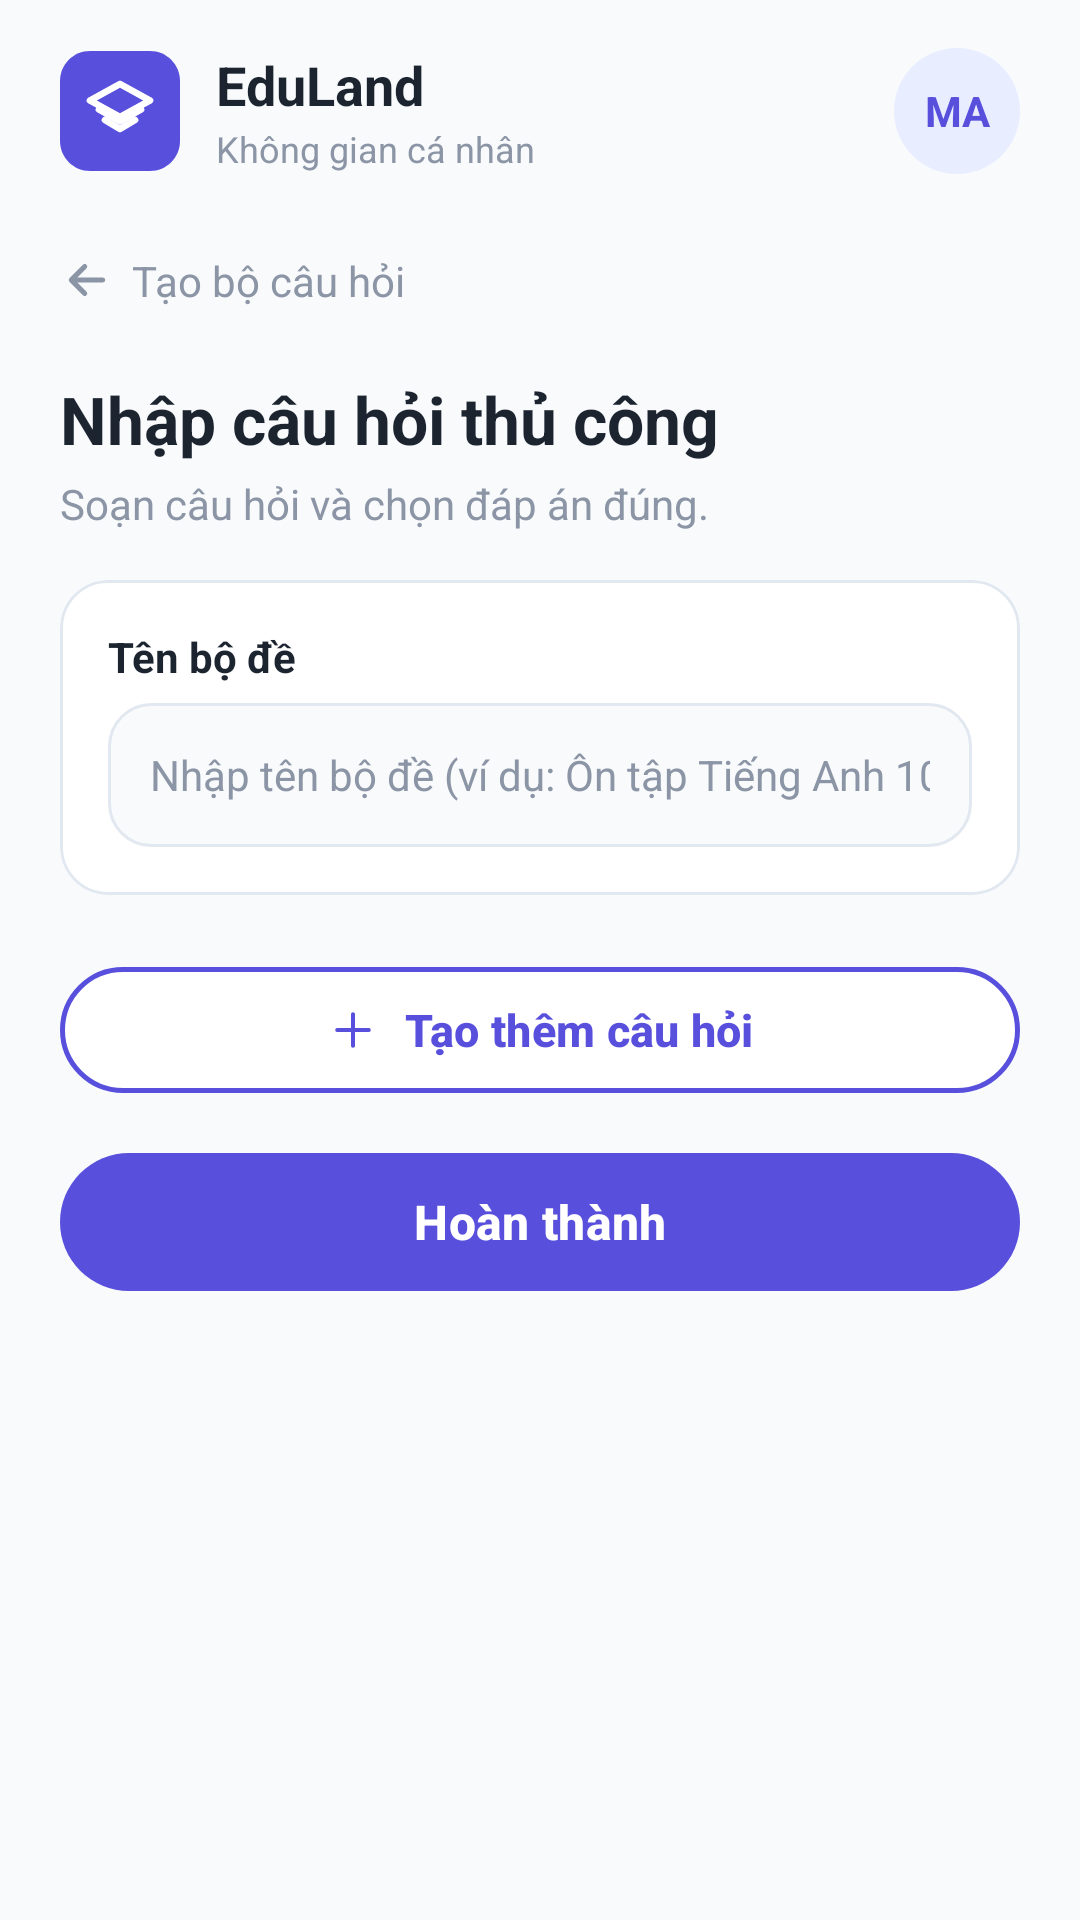

Produce the Android XML layout that renders to this screen, including the resource entries it uses.
<!-- AndroidManifest.xml: application theme Theme.MyQuizz -->
<!-- res/layout/activity_nhap_cau_hoi.xml -->
<?xml version="1.0" encoding="utf-8"?>
<LinearLayout xmlns:android="http://schemas.android.com/apk/res/android"
    xmlns:app="http://schemas.android.com/apk/res-auto"
    xmlns:tools="http://schemas.android.com/tools"
    android:id="@+id/mainNhapCauHoiLayout"
    android:layout_width="match_parent"
    android:layout_height="match_parent"
    android:background="@color/bg_main"
    android:orientation="vertical"
    tools:context="com.example.myquizz.activity.NhapCauHoiActivity">

    
    <LinearLayout
        android:layout_width="match_parent"
        android:layout_height="wrap_content"
        android:gravity="center_vertical"
        android:orientation="horizontal"
        android:paddingHorizontal="20dp"
        android:paddingTop="16dp"
        android:paddingBottom="12dp">

        
        <ImageView
            android:layout_width="40dp"
            android:layout_height="40dp"
            android:layout_marginEnd="12dp"
            android:contentDescription="@null"
            android:src="@drawable/ic_eduland_logo" />

        
        <LinearLayout
            android:layout_width="0dp"
            android:layout_height="wrap_content"
            android:layout_weight="1"
            android:orientation="vertical">

            <TextView
                android:layout_width="wrap_content"
                android:layout_height="wrap_content"
                android:text="@string/brand_title"
                android:textColor="@color/text_primary"
                android:textSize="18sp"
                android:textStyle="bold" />

            <TextView
                android:layout_width="wrap_content"
                android:layout_height="wrap_content"
                android:layout_marginTop="1dp"
                android:text="@string/brand_subtitle"
                android:textColor="@color/text_secondary"
                android:textSize="12sp" />
        </LinearLayout>

        
        <TextView
            android:id="@+id/tvAvatar"
            android:layout_width="42dp"
            android:layout_height="42dp"
            android:background="@drawable/bg_avatar_circle"
            android:gravity="center"
            android:text="@string/avatar_placeholder"
            android:textColor="@color/primary"
            android:textSize="14sp"
            android:textStyle="bold" />
    </LinearLayout>

    
    <ScrollView
        android:id="@+id/scrollViewContent"
        android:layout_width="match_parent"
        android:layout_height="match_parent"
        android:clipToPadding="false"
        android:fillViewport="true"
        android:scrollbars="none">

        <LinearLayout
            android:layout_width="match_parent"
            android:layout_height="wrap_content"
            android:orientation="vertical"
            android:paddingHorizontal="20dp"
            android:paddingTop="8dp"
            android:paddingBottom="24dp">

            
            <LinearLayout
                android:id="@+id/btnBackCreateSet"
                android:layout_width="wrap_content"
                android:layout_height="wrap_content"
                android:layout_marginBottom="16dp"
                android:clickable="true"
                android:focusable="true"
                android:foreground="?attr/selectableItemBackground"
                android:gravity="center_vertical"
                android:orientation="horizontal"
                android:paddingVertical="6dp">

                <androidx.appcompat.widget.AppCompatImageView
                    android:layout_width="18dp"
                    android:layout_height="18dp"
                    android:layout_marginEnd="6dp"
                    android:contentDescription="@null"
                    android:src="@drawable/ic_back"
                    android:tint="@color/text_secondary"
                    app:tint="@color/text_secondary" />

                <TextView
                    android:layout_width="wrap_content"
                    android:layout_height="wrap_content"
                    android:text="@string/back_create_question_set"
                    android:textColor="@color/text_secondary"
                    android:textSize="14sp" />
            </LinearLayout>

            
            <TextView
                android:layout_width="wrap_content"
                android:layout_height="wrap_content"
                android:text="@string/title_manual_question"
                android:textColor="@color/text_primary"
                android:textSize="22sp"
                android:textStyle="bold" />

            <TextView
                android:layout_width="wrap_content"
                android:layout_height="wrap_content"
                android:layout_marginTop="4dp"
                android:layout_marginBottom="16dp"
                android:text="@string/subtitle_manual_question"
                android:textColor="@color/text_secondary"
                android:textSize="14sp" />

            
            <com.google.android.material.card.MaterialCardView
                android:layout_width="match_parent"
                android:layout_height="wrap_content"
                android:layout_marginBottom="20dp"
                app:cardBackgroundColor="@color/white"
                app:cardCornerRadius="16dp"
                app:cardElevation="0dp"
                app:strokeColor="@color/border_stroke"
                app:strokeWidth="1dp">

                <LinearLayout
                    android:layout_width="match_parent"
                    android:layout_height="wrap_content"
                    android:orientation="vertical"
                    android:padding="16dp">

                    <TextView
                        android:layout_width="wrap_content"
                        android:layout_height="wrap_content"
                        android:layout_marginBottom="6dp"
                        android:text="Tên bộ đề"
                        android:textColor="@color/text_primary"
                        android:textSize="14sp"
                        android:textStyle="bold" />

                    <EditText
                        android:id="@+id/etBoDeTitle"
                        android:layout_width="match_parent"
                        android:layout_height="48dp"
                        android:background="@drawable/bg_question_box"
                        android:hint="Nhập tên bộ đề (ví dụ: Ôn tập Tiếng Anh 10)..."
                        android:importantForAutofill="no"
                        android:inputType="text"
                        android:paddingHorizontal="14dp"
                        android:singleLine="true"
                        android:textColor="@color/text_primary"
                        android:textColorHint="@color/text_secondary"
                        android:textSize="14sp" />
                </LinearLayout>
            </com.google.android.material.card.MaterialCardView>

            
            <LinearLayout
                android:id="@+id/layoutQuestionsContainer"
                android:layout_width="match_parent"
                android:layout_height="wrap_content"
                android:orientation="vertical" />

            
            <com.google.android.material.button.MaterialButton
                android:id="@+id/btnAddMoreQuestion"
                android:layout_width="match_parent"
                android:layout_height="50dp"
                android:layout_marginBottom="12dp"
                android:text="@string/btn_add_more_question"
                android:textAllCaps="false"
                android:textColor="@color/primary"
                android:textSize="15sp"
                android:textStyle="bold"
                app:backgroundTint="@color/white"
                app:cornerRadius="25dp"
                app:elevation="0dp"
                app:icon="@drawable/ic_add"
                app:iconGravity="textStart"
                app:iconPadding="8dp"
                app:iconTint="@color/primary"
                app:strokeColor="@color/primary"
                app:strokeWidth="1.5dp" />

            
            <com.google.android.material.button.MaterialButton
                android:id="@+id/btnFinish"
                android:layout_width="match_parent"
                android:layout_height="54dp"
                android:layout_marginBottom="12dp"
                android:text="@string/btn_finish"
                android:textAllCaps="false"
                android:textColor="@color/white"
                android:textSize="16sp"
                android:textStyle="bold"
                app:backgroundTint="@color/primary"
                app:cornerRadius="27dp"
                app:elevation="0dp" />

        </LinearLayout>
    </ScrollView>

</LinearLayout>
<!-- resources referenced by this layout -->
<resources>
  <color name="bg_main">#F8FAFC</color>
  <color name="border_stroke">#E2E8F0</color>
  <color name="primary">#5850DD</color>
  <color name="text_primary">#1C2430</color>
  <color name="text_secondary">#8B95A5</color>
  <color name="white">#FFFFFFFF</color>
  <!-- drawable bg_avatar_circle (drawable) -->
  <?xml version="1.0" encoding="utf-8"?>
  <shape xmlns:android="http://schemas.android.com/apk/res/android"
      android:shape="oval">
      <solid android:color="#E8EDFF" />
  </shape>
  <!-- drawable bg_question_box (drawable) -->
  <?xml version="1.0" encoding="utf-8"?>
  <shape xmlns:android="http://schemas.android.com/apk/res/android"
      android:shape="rectangle">
      <solid android:color="#F8FAFC" />
      <stroke
          android:width="1dp"
          android:color="@color/border_stroke" />
      <corners android:radius="14dp" />
  </shape>
  <!-- drawable ic_add (drawable) -->
  <?xml version="1.0" encoding="utf-8"?>
  <vector xmlns:android="http://schemas.android.com/apk/res/android"
      android:width="24dp" android:height="24dp"
      android:viewportWidth="24" android:viewportHeight="24">
      <path
          android:fillColor="#00000000"
          android:strokeColor="#000000"
          android:strokeWidth="1.8"
          android:strokeLineCap="round"
          android:strokeLineJoin="round"
          android:pathData="M12,5v14M5,12h14" />
  </vector>
  <!-- drawable ic_back (drawable) -->
  <?xml version="1.0" encoding="utf-8"?>
  <vector xmlns:android="http://schemas.android.com/apk/res/android"
      android:width="20dp"
      android:height="20dp"
      android:viewportWidth="24"
      android:viewportHeight="24">
      <path
          android:fillColor="#00000000"
          android:strokeColor="#8B95A5"
          android:strokeWidth="2.2"
          android:strokeLineCap="round"
          android:strokeLineJoin="round"
          android:pathData="M 19,12 H 5 M 11,18 L 5,12 L 11,6" />
  </vector>
  <!-- drawable ic_eduland_logo (drawable) -->
  <?xml version="1.0" encoding="utf-8"?>
  <vector xmlns:android="http://schemas.android.com/apk/res/android"
      android:width="40dp"
      android:height="40dp"
      android:viewportWidth="40"
      android:viewportHeight="40">
  
      
      <path
          android:fillColor="#5850DD"
          android:pathData="M 10,0 H 30 C 35.52,0 40,4.48 40,10 V 30 C 40,35.52 35.52,40 30,40 H 10 C 4.48,40 0,35.52 0,30 V 10 C 0,4.48 4.48,0 10,0 Z" />
  
      
      <path
          android:fillColor="#00000000"
          android:strokeColor="#FFFFFF"
          android:strokeWidth="2.2"
          android:strokeLineCap="round"
          android:strokeLineJoin="round"
          android:pathData="M 20,11 L 30,16.5 L 20,22 L 10,16.5 Z" />
  
      <path
          android:fillColor="#00000000"
          android:strokeColor="#FFFFFF"
          android:strokeWidth="2.2"
          android:strokeLineCap="round"
          android:strokeLineJoin="round"
          android:pathData="M 13,19.5 L 20,23.5 L 27,19.5" />
  
      <path
          android:fillColor="#00000000"
          android:strokeColor="#FFFFFF"
          android:strokeWidth="2.2"
          android:strokeLineCap="round"
          android:strokeLineJoin="round"
          android:pathData="M 15,23 L 20,26 L 25,23" />
  </vector>
  <string name="avatar_placeholder">MA</string>
  <string name="back_create_question_set">Tạo bộ câu hỏi</string>
  <string name="brand_subtitle">Không gian cá nhân</string>
  <string name="brand_title">EduLand</string>
  <string name="btn_add_more_question">Tạo thêm câu hỏi</string>
  <string name="btn_finish">Hoàn thành</string>
  <string name="subtitle_manual_question">Soạn câu hỏi và chọn đáp án đúng.</string>
  <string name="title_manual_question">Nhập câu hỏi thủ công</string>
  <style name="Theme.MyQuizz" parent="Base.Theme.MyQuizz" />
  <style name="Base.Theme.MyQuizz" parent="Theme.Material3.DayNight.NoActionBar">
          
          
      </style>
</resources>
